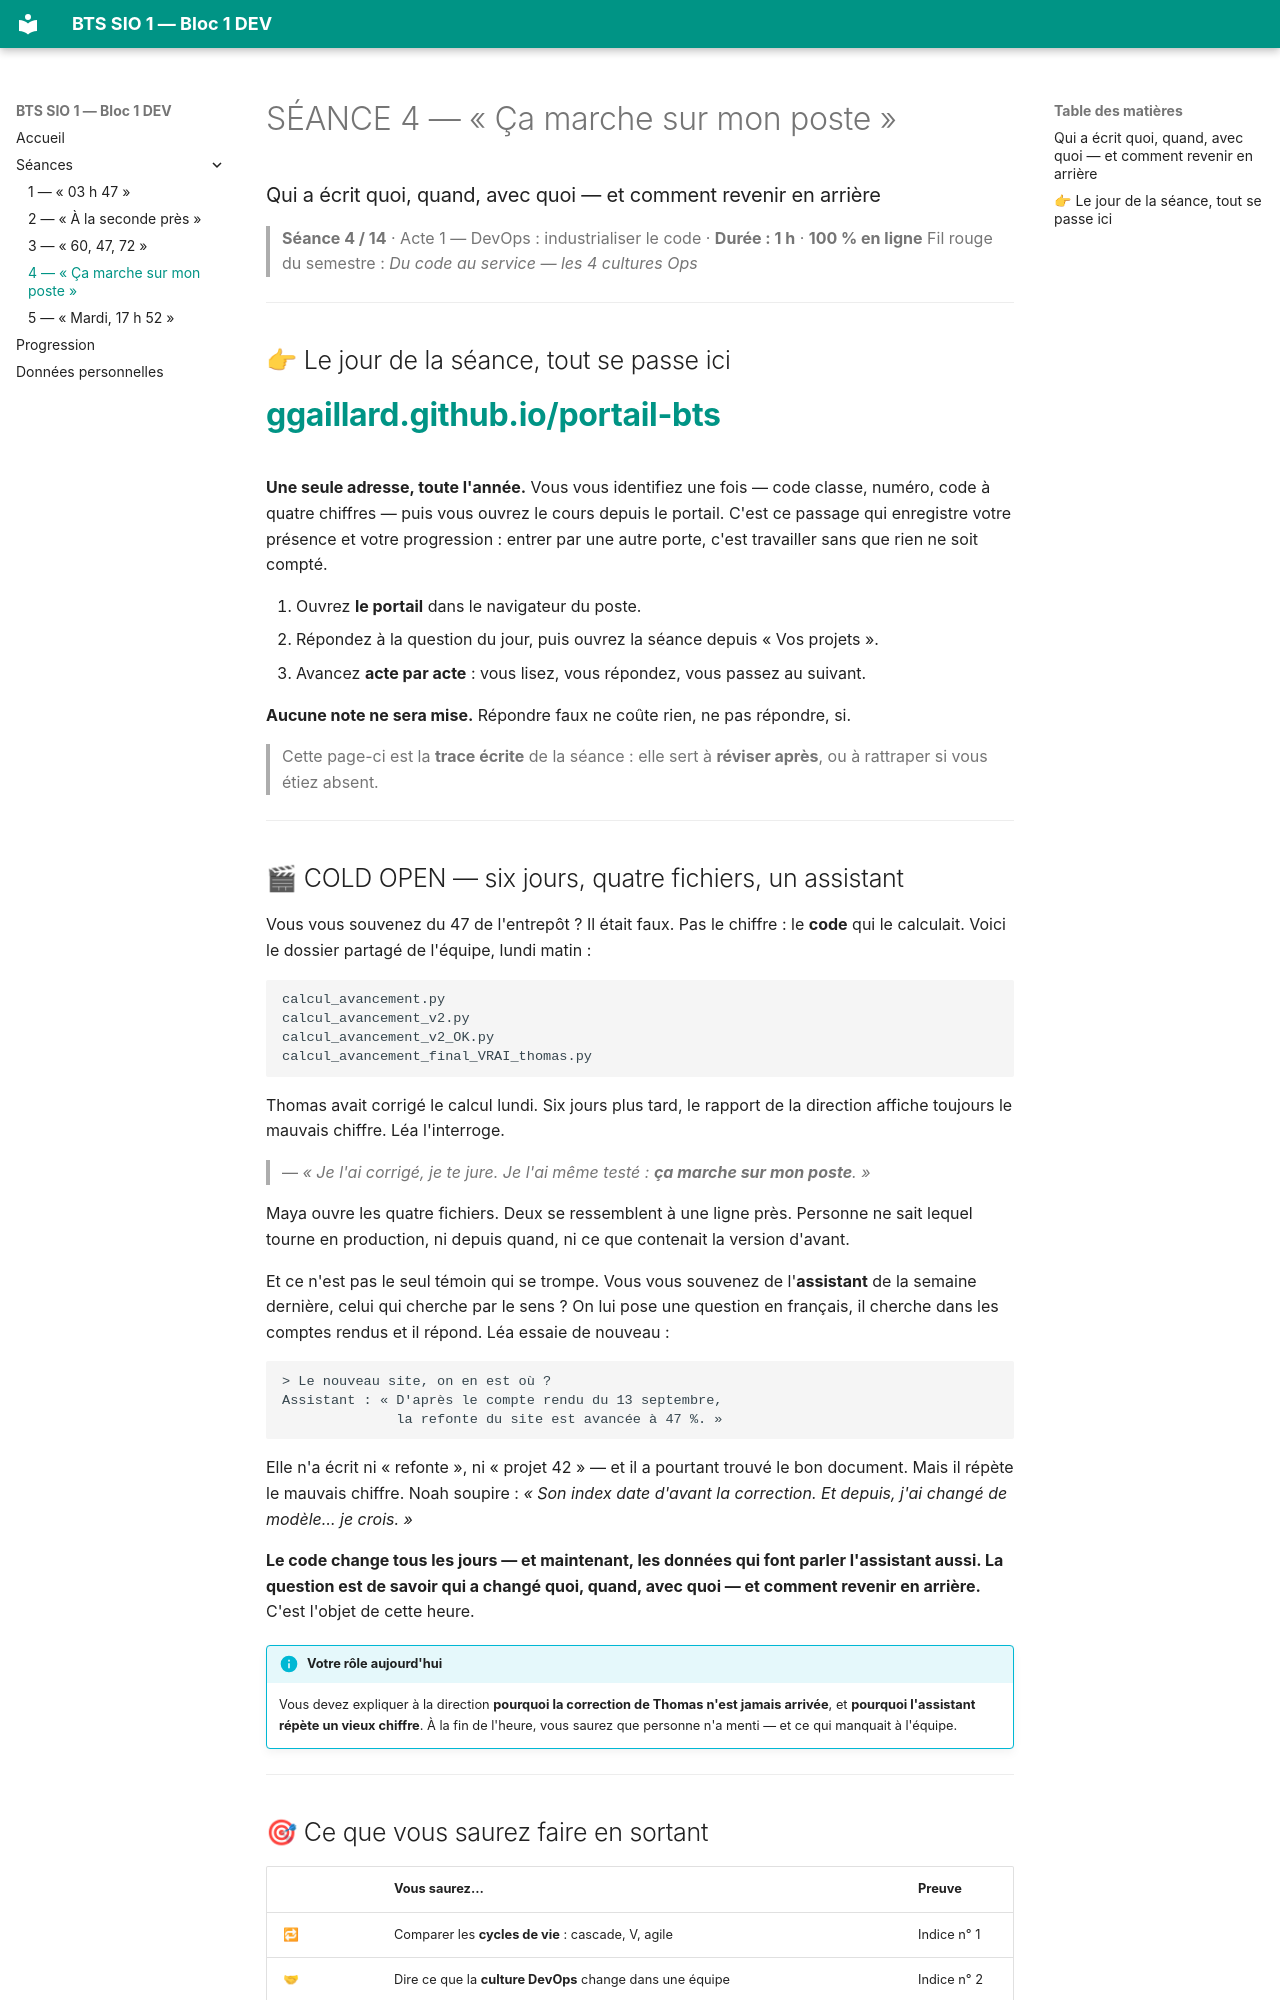

repository: ggaillard/BTS1_S1_B1_DEV · page: seances/seance-04/index.html · generator: mkdocs

---
title: "SÉANCE 4 — « Ça marche sur mon poste »"
seance: 4
duree: "1 h"
notee: false
---

# SÉANCE 4 — « Ça marche sur mon poste »
### Qui a écrit quoi, quand, avec quoi — et comment revenir en arrière

> **Séance 4 / 14** · Acte 1 — DevOps : industrialiser le code · **Durée : 1 h** · **100 % en ligne**
> Fil rouge du semestre : *Du code au service — les 4 cultures Ops*

---

## 👉 Le jour de la séance, tout se passe ici

# **[ggaillard.github.io/portail-bts](https://ggaillard.github.io/portail-bts/)**

**Une seule adresse, toute l'année.** Vous vous identifiez une fois — code classe,
numéro, code à quatre chiffres — puis vous ouvrez le cours depuis le portail.
C'est ce passage qui enregistre votre présence et votre progression : entrer
par une autre porte, c'est travailler sans que rien ne soit compté.

1. Ouvrez **le portail** dans le navigateur du poste.
2. Répondez à la question du jour, puis ouvrez la séance depuis « Vos projets ».
3. Avancez **acte par acte** : vous lisez, vous répondez, vous passez au suivant.

**Aucune note ne sera mise.** Répondre faux ne coûte rien, ne pas répondre, si.

> Cette page-ci est la **trace écrite** de la séance : elle sert à **réviser après**,
> ou à rattraper si vous étiez absent.

---

## 🎬 COLD OPEN — six jours, quatre fichiers, un assistant

Vous vous souvenez du 47 de l'entrepôt ? Il était faux. Pas le chiffre : le
**code** qui le calculait. Voici le dossier partagé de l'équipe, lundi matin :

```
calcul_avancement.py
calcul_avancement_v2.py
calcul_avancement_v2_OK.py
calcul_avancement_final_VRAI_thomas.py
```

Thomas avait corrigé le calcul lundi. Six jours plus tard, le rapport de la
direction affiche toujours le mauvais chiffre. Léa l'interroge.

> — *« Je l'ai corrigé, je te jure. Je l'ai même testé : **ça marche sur mon
> poste**. »*

Maya ouvre les quatre fichiers. Deux se ressemblent à une ligne près. Personne
ne sait lequel tourne en production, ni depuis quand, ni ce que contenait la
version d'avant.

Et ce n'est pas le seul témoin qui se trompe. Vous vous souvenez de
l'**assistant** de la semaine dernière, celui qui cherche par le sens ? On lui
pose une question en français, il cherche dans les comptes rendus et il répond.
Léa essaie de nouveau :

```
> Le nouveau site, on en est où ?
Assistant : « D'après le compte rendu du 13 septembre,
              la refonte du site est avancée à 47 %. »
```

Elle n'a écrit ni « refonte », ni « projet 42 » — et il a pourtant trouvé le
bon document. Mais il répète le mauvais chiffre. Noah soupire :
*« Son index date d'avant la correction. Et depuis, j'ai changé de modèle… je
crois. »*

**Le code change tous les jours — et maintenant, les données qui font parler
l'assistant aussi. La question est de savoir qui a changé quoi, quand, avec
quoi — et comment revenir en arrière.** C'est l'objet de cette heure.

!!! info "Votre rôle aujourd'hui"
    Vous devez expliquer à la direction **pourquoi la correction de Thomas n'est
    jamais arrivée**, et **pourquoi l'assistant répète un vieux chiffre**. À la fin
    de l'heure, vous saurez que personne n'a menti — et ce qui manquait à
    l'équipe.

---
